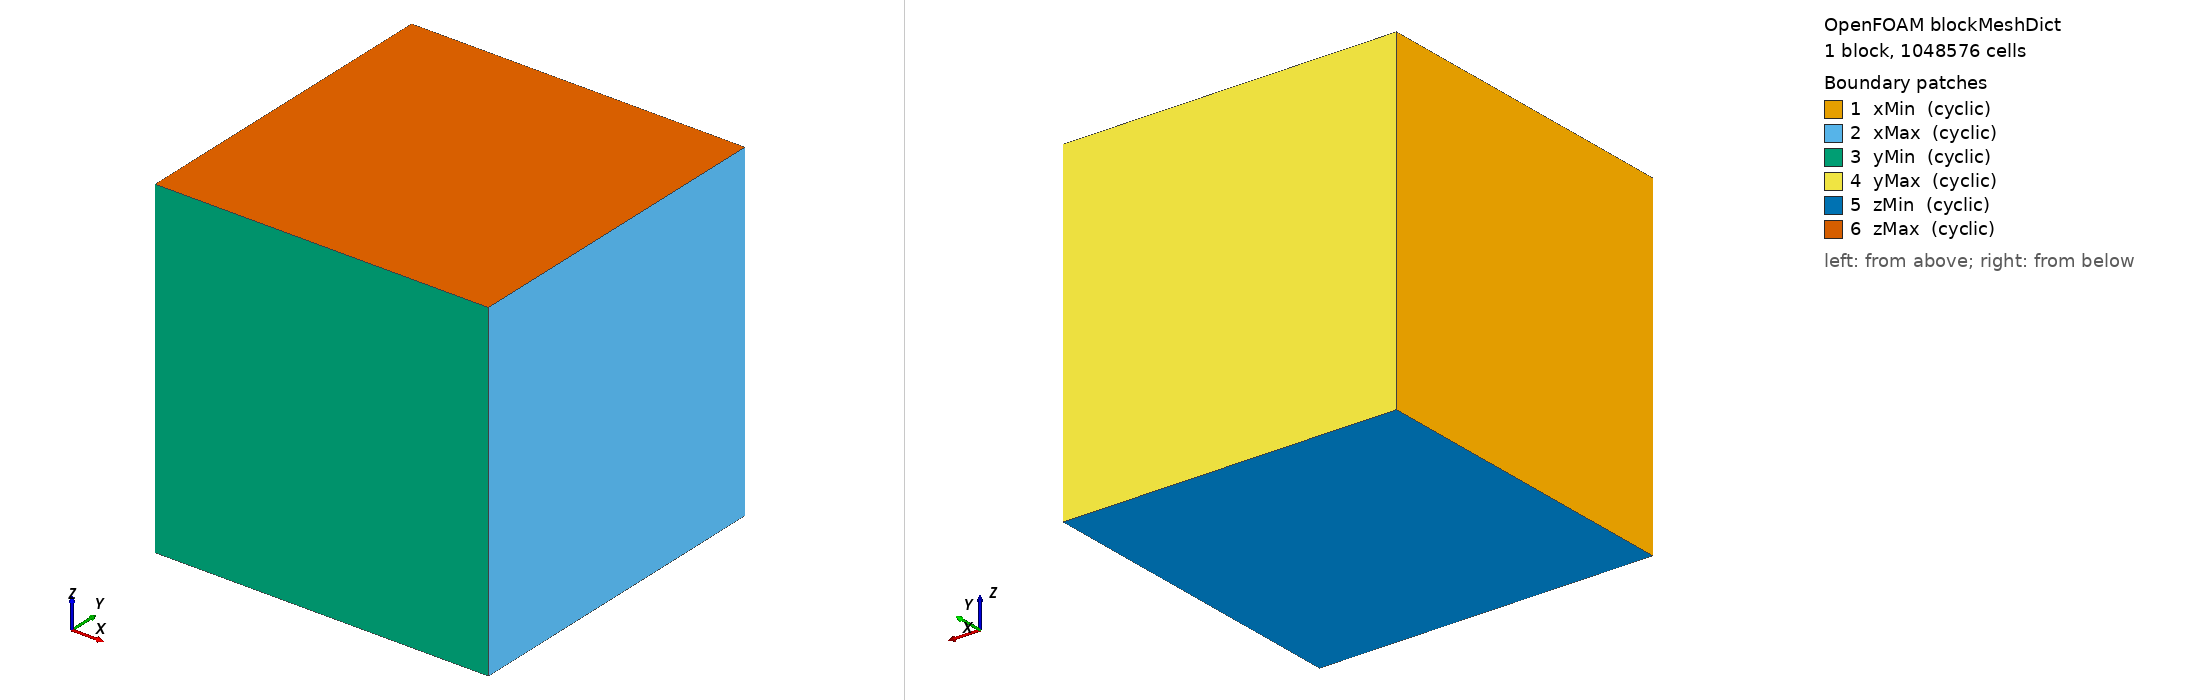

OpenFOAM case: the mesh blockMesh builds from blockMeshDict, 1 block(s), 1048576 cells. Boundary patches (legend numbers): 1 xMin (cyclic), 2 xMax (cyclic), 3 yMin (cyclic), 4 yMax (cyclic), 5 zMin (cyclic), 6 zMax (cyclic). Left view from above one corner, right view from below the opposite corner. Boundary conditions: 2 field file(s) under 0/; 6 of 6 drawn patches have an entry in a shipped field file.

=== system/blockMeshDict ===
/*--------------------------------*- C++ -*----------------------------------*\
| =========                 |                                                 |
| \\      /  F ield         | OpenFOAM: The Open Source CFD Toolbox           |
|  \\    /   O peration     | Version:  v2312                                 |
|   \\  /    A nd           | Website:  www.openfoam.com                      |
|    \\/     M anipulation  |                                                 |
\*---------------------------------------------------------------------------*/

FoamFile
{
    version     2.0;
    format      ascii;
    class       dictionary;
    location    "system";
    object      blockMeshDict;
}
// * * * * * * * * * * * * * * * * * * * * * * * * * * * * * * * * * * * * * //

scale 1;

vertices (
    (0 0 0)
    (6.283185307 0 0)
    (6.283185307 6.283185307 0)
    (0 6.283185307 0)
    (0 0 6.283185307)
    (6.283185307 0 6.283185307)
    (6.283185307 6.283185307 6.283185307)
    (0 6.283185307 6.283185307)
);

blocks (
    hex (0 1 2 3 4 5 6 7) (128 64 128) simpleGrading (1 1 1)
    // hex (0 1 2 3 4 5 6 7) (512 256 512) simpleGrading (1 1 1)
);

edges ( );

boundary
(
  xMin { type cyclic; neighbourPatch xMax; faces ((0 3 7 4)); }
  xMax { type cyclic; neighbourPatch xMin; faces ((1 2 6 5)); }
  yMin { type cyclic; neighbourPatch yMax; faces ((0 1 5 4)); }
  yMax { type cyclic; neighbourPatch yMin; faces ((3 2 6 7)); }
  zMin { type cyclic; neighbourPatch zMax; faces ((0 1 2 3)); }
  zMax { type cyclic; neighbourPatch zMin; faces ((4 5 6 7)); }
);

mergePatchPairs ();


=== system/controlDict ===
/*--------------------------------*- C++ -*----------------------------------*\
| =========                 |                                                 |
| \\      /  F ield         | OpenFOAM: The Open Source CFD Toolbox           |
|  \\    /   O peration     | Version:  v2312                                 |
|   \\  /    A nd           | Website:  www.openfoam.com                      |
|    \\/     M anipulation  |                                                 |
\*---------------------------------------------------------------------------*/

FoamFile
{
    version     2.0;
    format      ascii;
    class       dictionary;
    location    "system";
    object      controlDict;
}

// * * * * * * * * * * * * * * * * * * * * * * * * * * * * * * * * * * * * * //

application     buoyantBoussinesqPimpleFoam;

startFrom       startTime;
startTime       0;
stopAt          endTime;
endTime         0.4;
deltaT          1e-3;

writeControl    timeStep;
writeInterval   200;
purgeWrite      0;
libs            ("libutilityFunctionObjects.so");

functions
{

//    pUPhiTest
//    {
//        type fieldsToSmartRedis;
//        libs ("libsmartredisFunctionObjects.so");
//        clusterMode off;
//        fields (U p phi);
//        patches (internal);
//    }

    pEqnInnerTest
    {
        type fieldsToSmartRedis;
        libs ("libsmartredisFunctionObjects.so");
        clusterMode off;
        fields (rAUf_ml phiHbyA_ml divPhiHbyA_f_ml pEqnFlux_ml);
        patches (internal);
    }

    KEavg
    {
        type            fieldExpression;
        libs            ("libfieldFunctionObjects.so");

        // Field expression: scalar average of kinetic energy
        valueType       scalar;
        expression      "average(0.5*magSqr(U))";

        // Control of execution
        executeControl  timeStep;
        executeInterval 1;
        writeControl    timeStep;
        writeInterval   1;

        // Output options
        name            KEavg;        // required for naming the folder
        log             yes;          // print to stdout
        write           yes;          // write to file
        enabled         true;
    }

    kineticEnergy
    {
        type        coded;
        libs        ("libutilityFunctionObjects.so");
        name        kineticEnergy;

        // only output once per timestep (not every subiteration)
        executeControl  writeTime;    // only execute once per write interval
        writeControl    writeTime;    // ensures writing matches time step output

        codeInclude
        #{
            #include "fvCFD.H"
        #};

        codeExecute
        #{
            // Write only once per time step, even if solver iterates
            static scalar lastWriteTime = -1;

            scalar currentTime = runTime.time().value();

            if (currentTime != lastWriteTime)
            {
                scalar KE_total = 0.5 * gSum(magSqr(U) * mesh.V());
                scalar KE_volAvg = KE_total / gSum(mesh.V());

                if (Pstream::master())
                {
                    static OFstream csvFile("postProcessing/kineticEnergy/KE.csv");
                    csvFile << runTime.timeName() << "," 
                            << KE_total << "," 
                            << KE_volAvg << nl;
                }

                lastWriteTime = currentTime;
            }
        #};

        // ---- OPTIONAL: constants if you don't have a 'rho' field ----
        // Set useBoussinesq to 'true' to compute rho = rhoRef*(1 - beta*(T - TRef))
        // otherwise it will use constant rhoRef when no 'rho' field exists.
        codeDict
        #{
            useBoussinesq  true;
            rhoRef         1.0;      // kg/m3
            beta           0.00033;  // 1/K
            TRef           300;      // K
            csvPath        "postProcessing/kineticEnergy/KE.csv";
        #};

        codeInclude
        #{
            #include "fvCFD.H"
        #};

        codeOptions
        #{
            -I$(LIB_SRC)/finiteVolume/lnInclude \
            -I$(LIB_SRC)/meshTools/lnInclude
        #};

        codeLibs
        #{
            -lfiniteVolume -lmeshTools
        #};

        // run at every time step (adjust as desired)
        writeControl timeStep;
        writeInterval 1;

        codeExecute
        #{
            const fvMesh& m = mesh();

            // velocity
            const volVectorField& U = m.lookupObject<volVectorField>("U");

            // check for rho
            const bool haveRho = m.foundObject<volScalarField>("rho");

            // read dictionary
            const dictionary& d = dict();
            const bool useBoussinesq = Switch(d.lookupOrDefault("useBoussinesq", false));
            const scalar rhoRef = d.lookupOrDefault<scalar>("rhoRef", 1.0);
            const scalar beta   = d.lookupOrDefault<scalar>("beta", 0.0);
            const scalar TRef   = d.lookupOrDefault<scalar>("TRef", 300.0);
            const fileName csvPath = d.lookupOrDefault<fileName>("csvPath", "postProcessing/kineticEnergy/KE.csv");

            tmp<volScalarField> tKeDens;

            if (haveRho)
            {
                const volScalarField& rho = m.lookupObject<volScalarField>("rho");
                tKeDens = 0.5*rho*magSqr(U);
            }
            else if (useBoussinesq)
            {
                const volScalarField& T = m.lookupObject<volScalarField>("T");
                volScalarField rhoB
                (
                    IOobject("rhoB", time().timeName(), m, IOobject::NO_READ, IOobject::NO_WRITE),
                    rhoRef*(1.0 - beta*(T - TRef))
                );
                tKeDens = 0.5*rhoB*magSqr(U);
            }
            else
            {
                tKeDens = 0.5*rhoRef*magSqr(U);
            }

            const volScalarField& keDens = tKeDens();

            const scalarField& V = m.V();
            const scalar KE_total = gSum( keDens.internalField()*V );
            const scalar V_total = gSum(V);
            const scalar KE_avg  = KE_total / V_total;

            Info<< "KE_total = " << KE_total << " J,  KE_volAvg = " << KE_avg << " J/m^3" << nl << endl;

            // ensure directory exists
            mkDir(csvPath.path());

            // append to CSV
            OFstream os(csvPath, IOstreamOption(), IOstreamOption::APPEND);

            if (time().timeName() == "0")
            {
                os << "time,KE_total[J],KE_volAvg[J/m3]\n";
            }

            os << time().timeName() << "," << KE_total << "," << KE_avg << "\n";
        #};

    }
}


// ************************************************************************* //


=== 0/p ===

FoamFile
{
    version     2.0;
    format      ascii;
    class       volScalarField;
    location    "0";
    object      p;
}
dimensions      [0 2 -2 0 0 0 0];
internalField   uniform 0;

boundaryField
{
    xMin { type cyclic; }
    xMax { type cyclic; }
    yMin { type cyclic; }
    yMax { type cyclic; }
    zMin { type cyclic; }
    zMax { type cyclic; }
}
